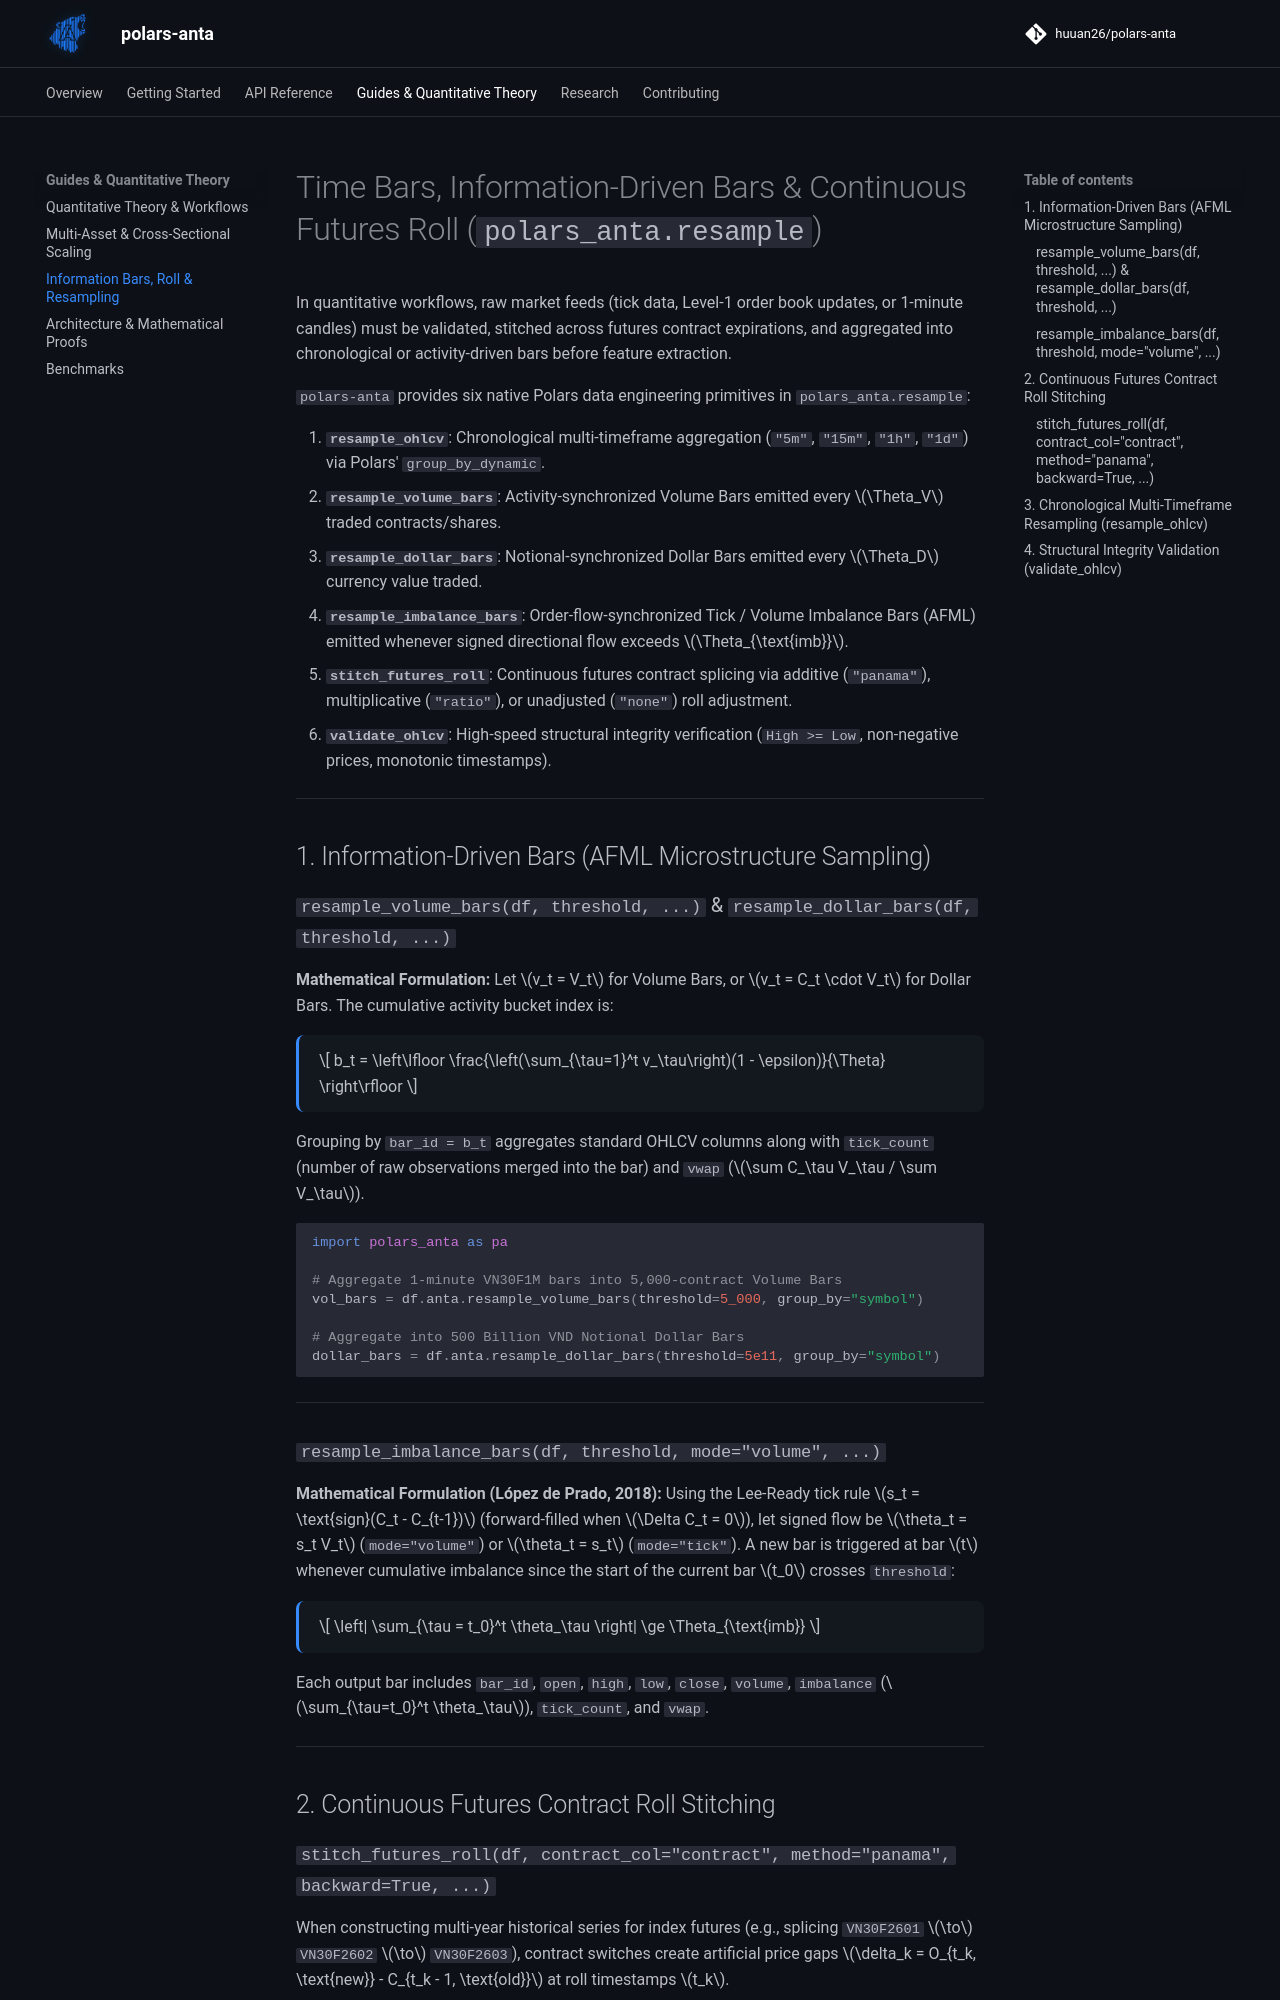

repository: huuan26/polars-anta · page: guides/resampling-and-dataframe-api/index.html · generator: mkdocs

# Time Bars, Information-Driven Bars & Continuous Futures Roll (`polars_anta.resample`)

In quantitative workflows, raw market feeds (tick data, Level-1 order book updates, or 1-minute candles) must be validated, stitched across futures contract expirations, and aggregated into chronological or activity-driven bars before feature extraction.

`polars-anta` provides six native Polars data engineering primitives in `polars_anta.resample`:

1. **`resample_ohlcv`**: Chronological multi-timeframe aggregation (`"5m"`, `"15m"`, `"1h"`, `"1d"`) via Polars' `group_by_dynamic`.
2. **`resample_volume_bars`**: Activity-synchronized Volume Bars emitted every $\Theta_V$ traded contracts/shares.
3. **`resample_dollar_bars`**: Notional-synchronized Dollar Bars emitted every $\Theta_D$ currency value traded.
4. **`resample_imbalance_bars`**: Order-flow-synchronized Tick / Volume Imbalance Bars (AFML) emitted whenever signed directional flow exceeds $\Theta_{\text{imb}}$.
5. **`stitch_futures_roll`**: Continuous futures contract splicing via additive (`"panama"`), multiplicative (`"ratio"`), or unadjusted (`"none"`) roll adjustment.
6. **`validate_ohlcv`**: High-speed structural integrity verification (`High >= Low`, non-negative prices, monotonic timestamps).

---

## 1. Information-Driven Bars (AFML Microstructure Sampling)

### `resample_volume_bars(df, threshold, ...)` & `resample_dollar_bars(df, threshold, ...)`
**Mathematical Formulation:**
Let $v_t = V_t$ for Volume Bars, or $v_t = C_t \cdot V_t$ for Dollar Bars. The cumulative activity bucket index is:

$$
b_t = \left\lfloor \frac{\left(\sum_{\tau=1}^t v_\tau\right)(1 - \epsilon)}{\Theta} \right\rfloor
$$

Grouping by `bar_id = b_t` aggregates standard OHLCV columns along with `tick_count` (number of raw observations merged into the bar) and `vwap` ($\sum C_\tau V_\tau / \sum V_\tau$).

```python
import polars_anta as pa

# Aggregate 1-minute VN30F1M bars into 5,000-contract Volume Bars
vol_bars = df.anta.resample_volume_bars(threshold=5_000, group_by="symbol")

# Aggregate into 500 Billion VND Notional Dollar Bars
dollar_bars = df.anta.resample_dollar_bars(threshold=5e11, group_by="symbol")
```

---

### `resample_imbalance_bars(df, threshold, mode="volume", ...)`
**Mathematical Formulation (López de Prado, 2018):**
Using the Lee-Ready tick rule $s_t = \text{sign}(C_t - C_{t-1})$ (forward-filled when $\Delta C_t = 0$), let signed flow be $\theta_t = s_t V_t$ (`mode="volume"`) or $\theta_t = s_t$ (`mode="tick"`). A new bar is triggered at bar $t$ whenever cumulative imbalance since the start of the current bar $t_0$ crosses `threshold`:

$$
\left| \sum_{\tau = t_0}^t \theta_\tau \right| \ge \Theta_{\text{imb}}
$$

Each output bar includes `bar_id`, `open`, `high`, `low`, `close`, `volume`, `imbalance` ($\sum_{\tau=t_0}^t \theta_\tau$), `tick_count`, and `vwap`.

---

## 2. Continuous Futures Contract Roll Stitching
